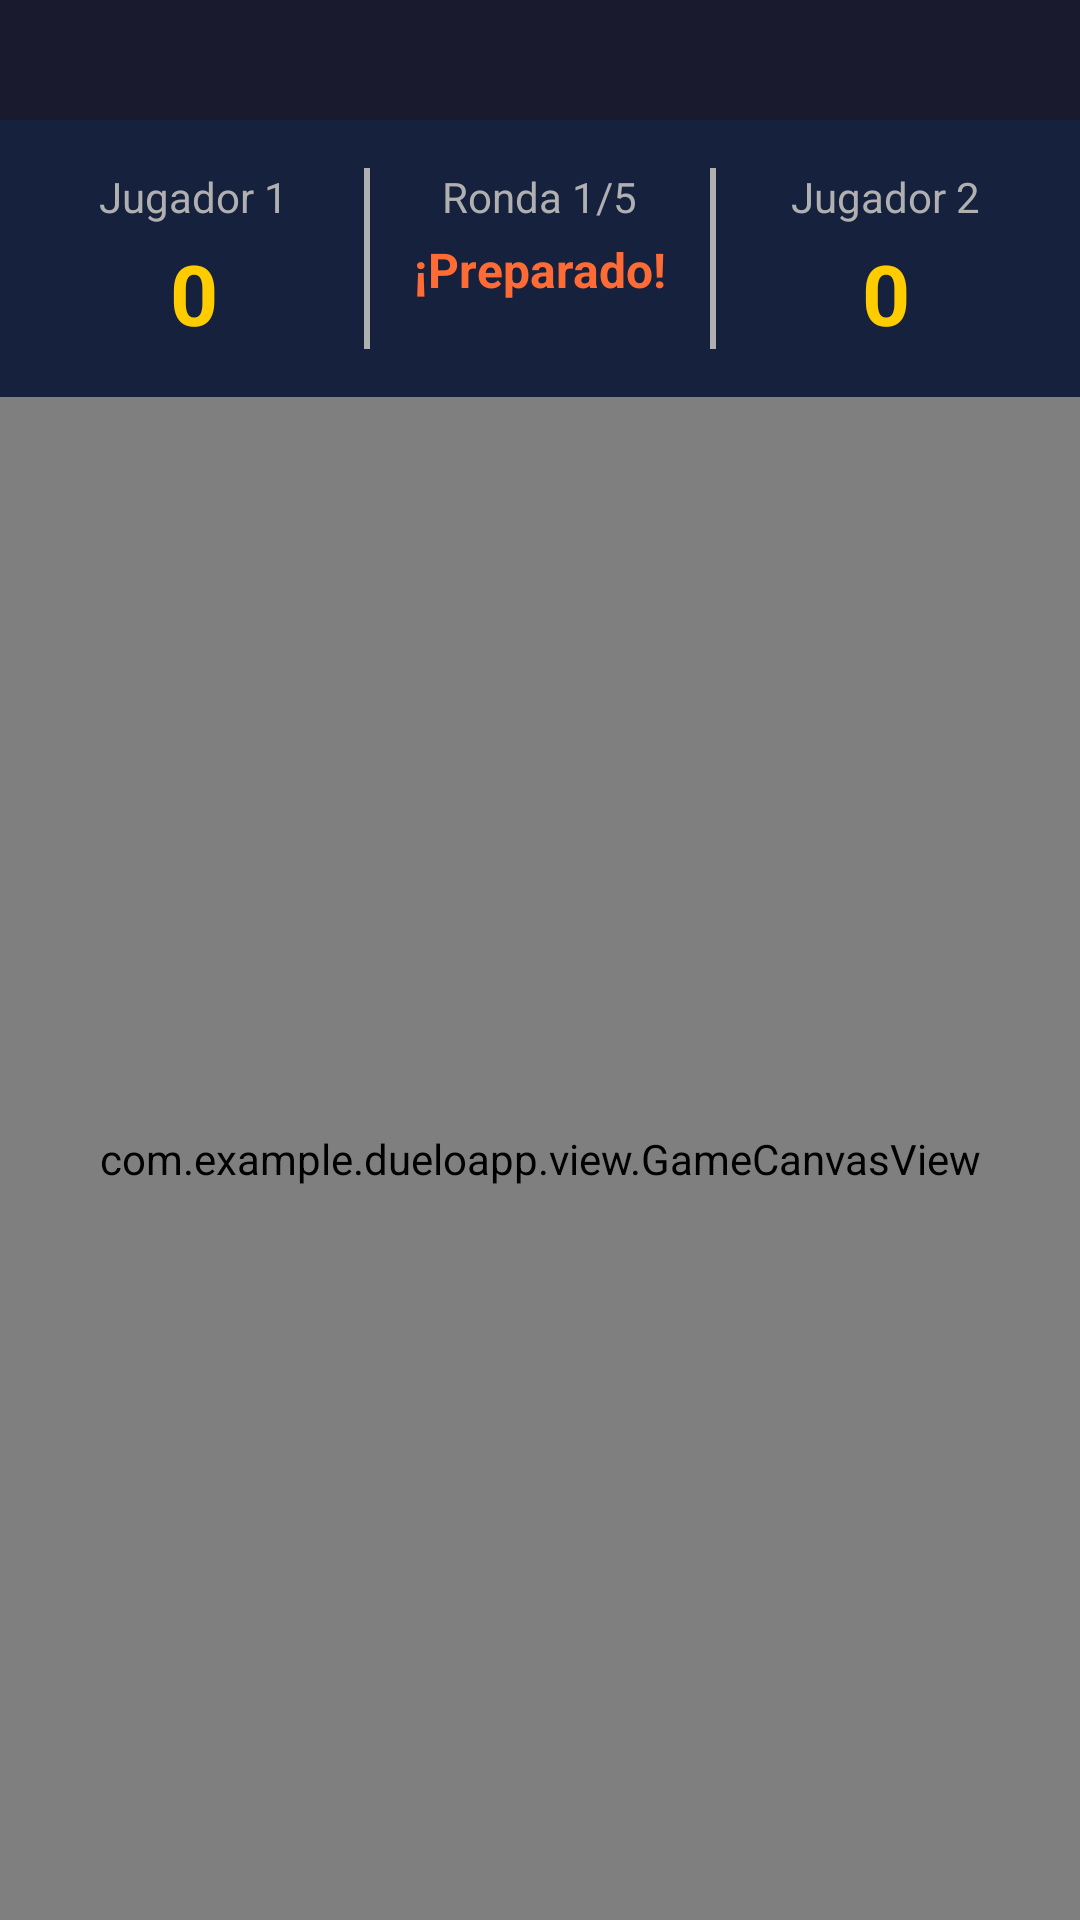

Layout XML and referenced resources for this Android screen:
<!-- AndroidManifest.xml: application theme Theme.DueloApp -->
<!-- res/layout/activity_game.xml -->
<?xml version="1.0" encoding="utf-8"?>
<androidx.constraintlayout.widget.ConstraintLayout
    xmlns:android="http://schemas.android.com/apk/res/android"
    xmlns:app="http://schemas.android.com/apk/res-auto"
    xmlns:tools="http://schemas.android.com/tools"
    android:layout_width="match_parent"
    android:layout_height="match_parent"
    android:background="@color/background"
    tools:context=".view.GameActivity">

    <LinearLayout
        android:id="@+id/layoutScore"
        android:layout_width="match_parent"
        android:layout_height="wrap_content"
        android:orientation="horizontal"
        android:padding="16dp"
        android:background="@color/background_light"
        android:layout_marginTop="40dp"
        app:layout_constraintTop_toTopOf="parent"
        app:layout_constraintStart_toStartOf="parent"
        app:layout_constraintEnd_toEndOf="parent">

        <LinearLayout
            android:layout_width="0dp"
            android:layout_height="wrap_content"
            android:layout_weight="1"
            android:orientation="vertical"
            android:gravity="center">

            <TextView
                android:id="@+id/tvPlayer1Name"
                android:layout_width="wrap_content"
                android:layout_height="wrap_content"
                android:text="Jugador 1"
                android:textSize="14sp"
                android:textColor="@color/text_secondary" />

            <TextView
                android:id="@+id/tvPlayer1Score"
                android:layout_width="wrap_content"
                android:layout_height="wrap_content"
                android:text="0"
                android:textSize="28sp"
                android:textStyle="bold"
                android:textColor="@color/accent"
                android:layout_marginTop="4dp" />
        </LinearLayout>

        <View
            android:layout_width="2dp"
            android:layout_height="match_parent"
            android:background="@color/text_secondary"
            android:layout_marginStart="8dp"
            android:layout_marginEnd="8dp" />

        <LinearLayout
            android:layout_width="0dp"
            android:layout_height="wrap_content"
            android:layout_weight="1"
            android:orientation="vertical"
            android:gravity="center">

            <TextView
                android:id="@+id/tvRoundInfo"
                android:layout_width="wrap_content"
                android:layout_height="wrap_content"
                android:text="Ronda 1/5"
                android:textSize="14sp"
                android:textColor="@color/text_secondary" />

            <TextView
                android:id="@+id/tvStatus"
                android:layout_width="wrap_content"
                android:layout_height="wrap_content"
                android:text="¡Preparado!"
                android:textSize="16sp"
                android:textStyle="bold"
                android:textColor="@color/primary"
                android:layout_marginTop="4dp" />
        </LinearLayout>

        <View
            android:layout_width="2dp"
            android:layout_height="match_parent"
            android:background="@color/text_secondary"
            android:layout_marginStart="8dp"
            android:layout_marginEnd="8dp" />

        <LinearLayout
            android:layout_width="0dp"
            android:layout_height="wrap_content"
            android:layout_weight="1"
            android:orientation="vertical"
            android:gravity="center">

            <TextView
                android:id="@+id/tvPlayer2Name"
                android:layout_width="wrap_content"
                android:layout_height="wrap_content"
                android:text="Jugador 2"
                android:textSize="14sp"
                android:textColor="@color/text_secondary" />

            <TextView
                android:id="@+id/tvPlayer2Score"
                android:layout_width="wrap_content"
                android:layout_height="wrap_content"
                android:text="0"
                android:textSize="28sp"
                android:textStyle="bold"
                android:textColor="@color/accent"
                android:layout_marginTop="4dp" />
        </LinearLayout>
    </LinearLayout>

    <com.example.dueloapp.view.GameCanvasView
        android:id="@+id/gameCanvas"
        android:layout_width="0dp"
        android:layout_height="0dp"
        app:layout_constraintTop_toBottomOf="@id/layoutScore"
        app:layout_constraintBottom_toBottomOf="parent"
        app:layout_constraintStart_toStartOf="parent"
        app:layout_constraintEnd_toEndOf="parent" />

</androidx.constraintlayout.widget.ConstraintLayout>
<!-- resources referenced by this layout -->
<resources>
  <color name="accent">#FFCC00</color>
  <color name="background">#1A1A2E</color>
  <color name="background_light">#16213E</color>
  <color name="primary">#FF6B35</color>
  <color name="text_secondary">#B0B0B0</color>
  <style name="Theme.DueloApp" parent="Theme.Material3.DayNight.NoActionBar">
          <item name="colorPrimary">@color/primary</item>
          <item name="colorPrimaryDark">@color/primary_dark</item>
          <item name="colorAccent">@color/accent</item>
          <item name="android:statusBarColor">@color/background</item>
          <item name="android:windowBackground">@color/background</item>
          <item name="android:textColorPrimary">@color/text_primary</item>
          <item name="android:textColorSecondary">@color/text_secondary</item>
      </style>
  <color name="primary_dark">#D94F1F</color>
  <color name="text_primary">#FFFFFF</color>
</resources>
